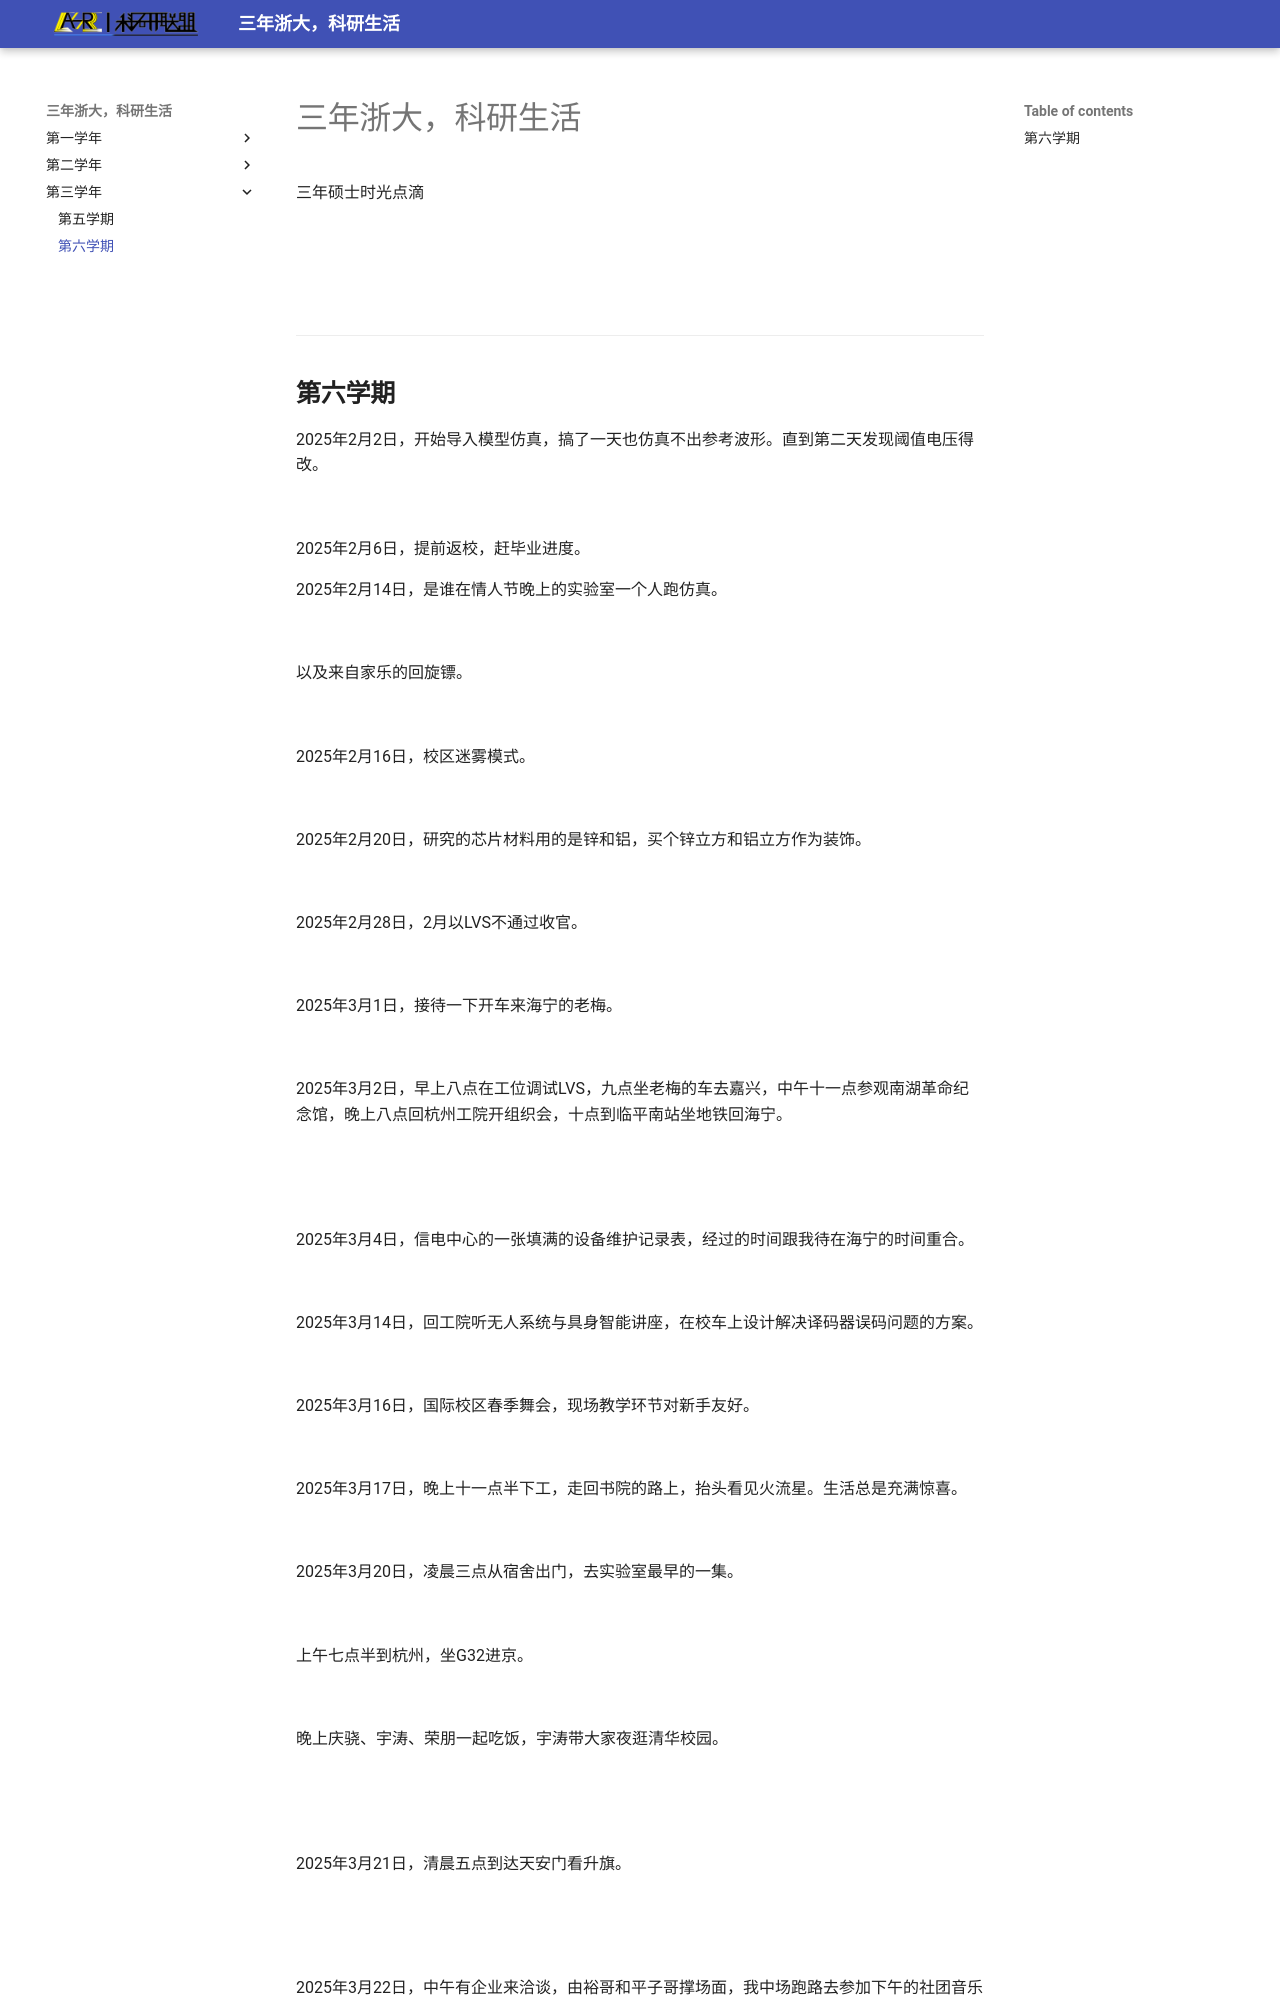

repository: ASR-Crash/ZJU-in-Memory · page: part6/index.html · generator: mkdocs

# 三年浙大，科研生活

<meta name="referrer" content="no-referrer">

三年硕士时光点滴


---

## **第六学期**

2025年2月2日，开始导入模型仿真，搞了一天也仿真不出参考波形。直到第二天发现阈值电压得改。

![20250202_01](浙大纪念/第六学期/20250202_01.jpg)

2025年2月6日，提前返校，赶毕业进度。

2025年2月14日，是谁在情人节晚上的实验室一个人跑仿真。

![20250214_01](浙大纪念/第六学期/20250214_01.png)

以及来自家乐的回旋镖。

![20250214_02](浙大纪念/第六学期/20250214_02.jpg)

2025年2月16日，校区迷雾模式。

![20250216_01](浙大纪念/第六学期/20250216_01.jpg)

2025年2月20日，研究的芯片材料用的是锌和铝，买个锌立方和铝立方作为装饰。

![20250220_01](浙大纪念/第六学期/20250220_01.jpg)

2025年2月28日，2月以LVS不通过收官。

![20250228_01](浙大纪念/第六学期/20250228_01.jpg)

2025年3月1日，接待一下开车来海宁的老梅。

![20250301_01](浙大纪念/第六学期/20250301_01.jpg)

2025年3月2日，早上八点在工位调试LVS，九点坐老梅的车去嘉兴，中午十一点参观南湖革命纪念馆，晚上八点回杭州工院开组织会，十点到临平南站坐地铁回海宁。

![20250302_01](浙大纪念/第六学期/20250302_01.jpg)

![20250302_02](浙大纪念/第六学期/20250302_02.jpg)

2025年3月4日，信电中心的一张填满的设备维护记录表，经过的时间跟我待在海宁的时间重合。

![20250304_01](浙大纪念/第六学期/20250304_01.jpg)

2025年3月14日，回工院听无人系统与具身智能讲座，在校车上设计解决译码器误码问题的方案。

![20250314_01](浙大纪念/第六学期/20250314_01.jpg)

2025年3月16日，国际校区春季舞会，现场教学环节对新手友好。

![20250316_01](浙大纪念/第六学期/20250316_01.jpg)

2025年3月17日，晚上十一点半下工，走回书院的路上，抬头看见火流星。生活总是充满惊喜。

![20250317_01](浙大纪念/第六学期/20250317_01.jpg)

2025年3月20日，凌晨三点从宿舍出门，去实验室最早的一集。

![20250320_01](浙大纪念/第六学期/20250320_01.jpg)

上午七点半到杭州，坐G32进京。

![20250320_02](浙大纪念/第六学期/20250320_02.jpg)

晚上庆骁、宇涛、荣朋一起吃饭，宇涛带大家夜逛清华校园。

![20250320_03](浙大纪念/第六学期/20250320_03.jpg)

![20250320_04](浙大纪念/第六学期/20250320_04.jpg)

2025年3月21日，清晨五点到达天安门看升旗。

![20250321_01](浙大纪念/第六学期/20250321_01.jpg)

![20250321_02](浙大纪念/第六学期/20250321_02.jpg)

2025年3月22日，中午有企业来洽谈，由裕哥和平子哥撑场面，我中场跑路去参加下午的社团音乐会。

![20250322_01](浙大纪念/第六学期/20250322_01.jpg)

晚上课题组谢师宴，祝贺袁哥王姐毕业。

2025年3月25日，春季摄影师再次上号。
